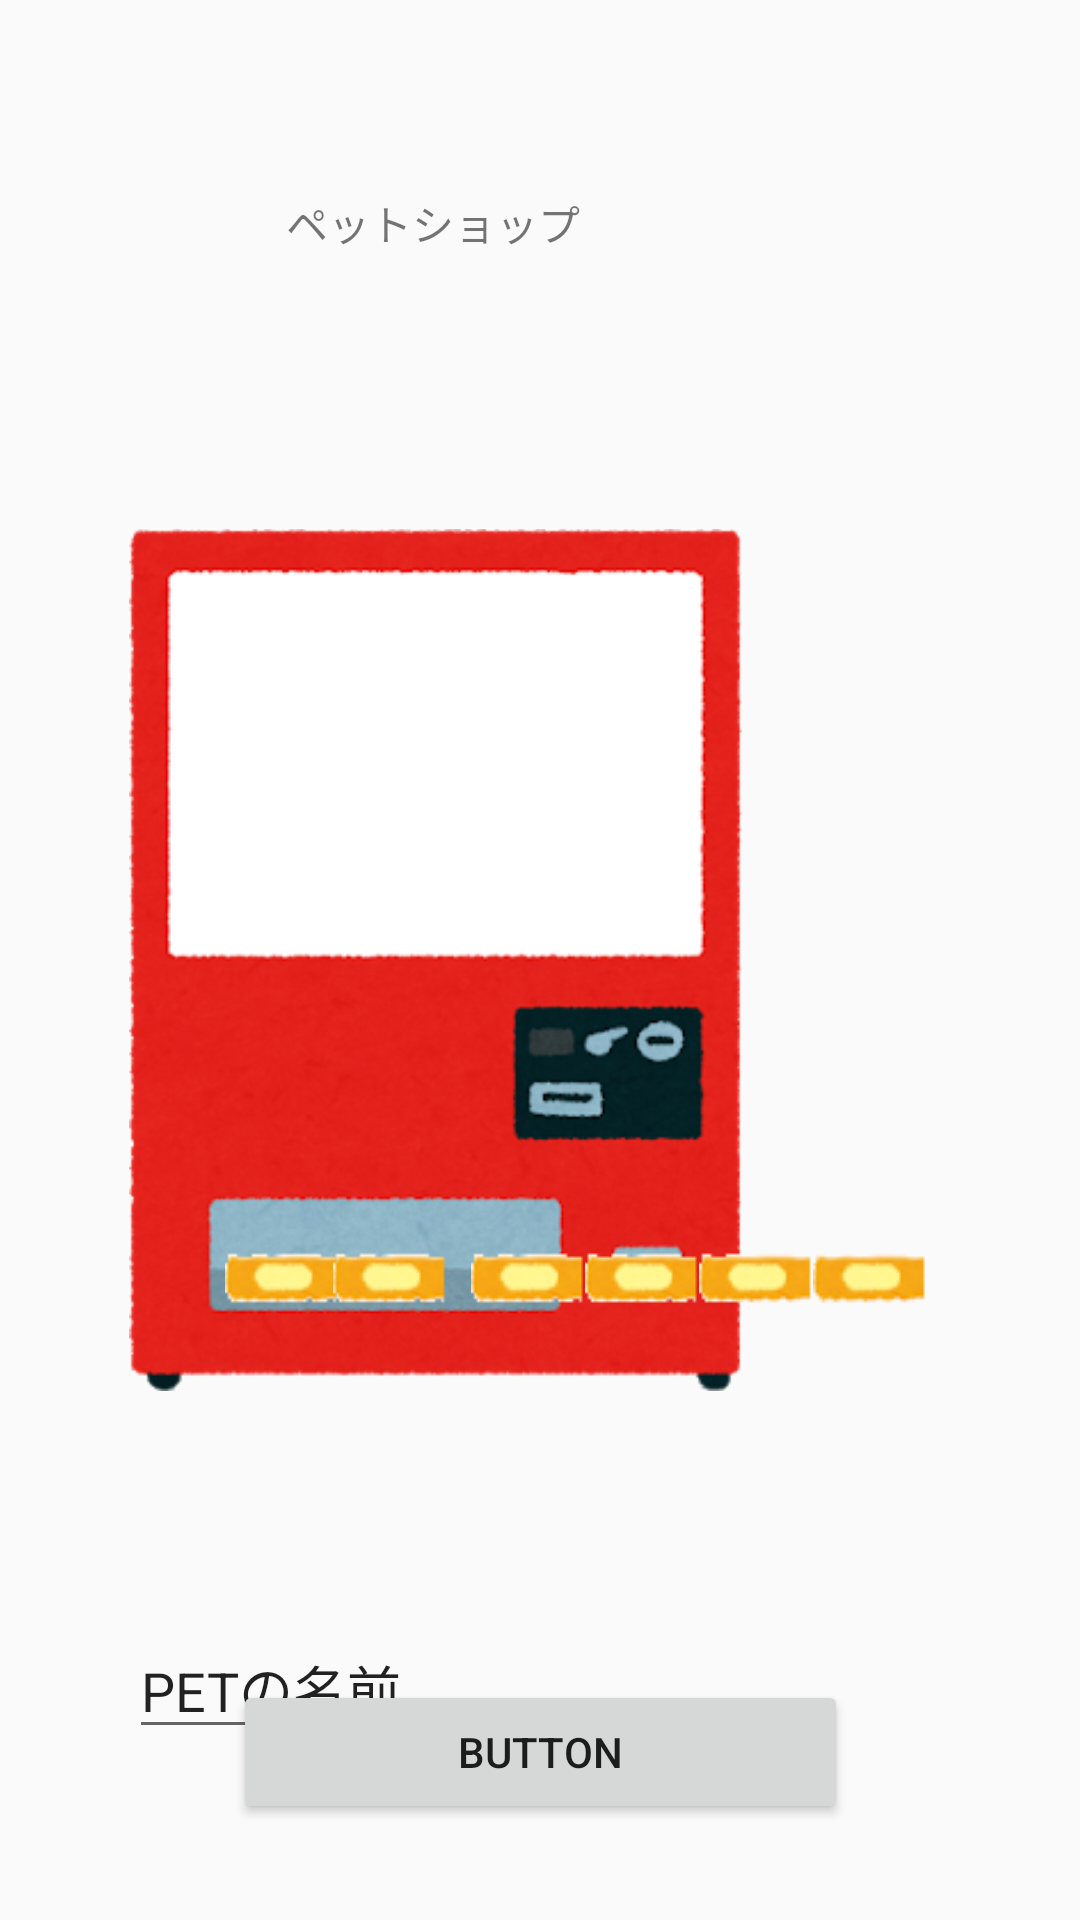

Layout XML and referenced resources for this Android screen:
<!-- AndroidManifest.xml: application theme AppTheme -->
<!-- res/layout/activity_main.xml -->
<?xml version="1.0" encoding="utf-8"?>
<android.support.constraint.ConstraintLayout
        xmlns:android="http://schemas.android.com/apk/res/android"
        xmlns:tools="http://schemas.android.com/tools"
        xmlns:app="http://schemas.android.com/apk/res-auto"
        android:layout_width="match_parent"
        android:layout_height="match_parent"
        tools:context=".MainActivity">

    <TextView
            android:text="ペットショップ"
            android:layout_width="168dp"
            android:layout_height="0dp"
            android:id="@+id/choise_title_text" android:layout_marginTop="64dp"
            app:layout_constraintEnd_toEndOf="parent"
            app:layout_constraintTop_toTopOf="parent"
            app:layout_constraintStart_toStartOf="parent" app:layout_constraintHorizontal_bias="0.497"/>
    <Button
            android:text="Button"
            android:layout_width="205dp"
            android:layout_height="0dp"
            android:id="@+id/choise_decide_button"
            android:layout_marginBottom="32dp"
            app:layout_constraintEnd_toEndOf="parent" app:layout_constraintStart_toStartOf="parent"
            app:layout_constraintBottom_toBottomOf="parent"/>
    <EditText
            android:layout_width="wrap_content"
            android:layout_height="wrap_content"
            android:inputType="textPersonName"
            android:text="PETの名前"
            android:ems="10"
            android:id="@+id/choise_name_text"
            app:layout_constraintStart_toStartOf="parent" android:layout_marginLeft="43dp"
            app:layout_constraintBottom_toBottomOf="@+id/imageView" android:layout_marginStart="43dp"
            android:layout_marginBottom="57dp"/>
    <ImageView
            android:layout_width="0dp"
            android:layout_height="0dp" app:srcCompat="@drawable/machie_white"
            android:id="@+id/imageView"
            app:layout_constraintEnd_toEndOf="@+id/choise_title_text" app:layout_constraintTop_toTopOf="parent"
            app:layout_constraintStart_toStartOf="@+id/choise_name_text" app:layout_constraintBottom_toBottomOf="parent"
            android:layout_marginEnd="16dp" android:layout_marginRight="16dp" app:layout_constraintHorizontal_bias="1.0"
            app:layout_constraintVertical_bias="0.0"/>
    <ImageView
            android:layout_width="wrap_content"
            android:layout_height="wrap_content" app:srcCompat="@drawable/machine_button1"
            android:id="@+id/choise_1"
            app:layout_constraintTop_toTopOf="parent" app:layout_constraintStart_toStartOf="@+id/imageView"
            android:layout_marginLeft="32dp" android:layout_marginTop="416dp" android:layout_marginStart="32dp"/>
    <ImageView
            android:layout_width="wrap_content"
            android:layout_height="wrap_content" app:srcCompat="@drawable/machine_button1"
            android:id="@+id/choise_2"
            app:layout_constraintTop_toTopOf="@+id/choise_1" app:layout_constraintStart_toStartOf="@+id/choise_1"
            android:layout_marginLeft="36dp" android:layout_marginStart="36dp"/>
    <ImageView
            android:layout_width="wrap_content"
            android:layout_height="wrap_content" app:srcCompat="@drawable/machine_button1"
            android:id="@+id/choise_4"
            app:layout_constraintTop_toTopOf="@+id/choise_3" app:layout_constraintStart_toEndOf="@+id/choise_3"
    />
    <ImageView
            android:layout_width="wrap_content"
            android:layout_height="wrap_content" app:srcCompat="@drawable/machine_button1"
            android:id="@+id/choise_3"
            app:layout_constraintTop_toTopOf="@+id/choise_2" app:layout_constraintStart_toEndOf="@+id/choise_2"
            android:layout_marginLeft="8dp" android:layout_marginStart="8dp"/>
    <ImageView
            android:layout_width="wrap_content"
            android:layout_height="wrap_content" app:srcCompat="@drawable/machine_button1"
            android:id="@+id/choise_5"
            app:layout_constraintTop_toTopOf="@+id/choise_4" app:layout_constraintStart_toEndOf="@+id/choise_4"
    />
    <ImageView
            android:layout_width="wrap_content"
            android:layout_height="wrap_content" app:srcCompat="@drawable/machine_button1"
            android:id="@+id/choise_6"
            app:layout_constraintTop_toTopOf="@+id/choise_5"
            app:layout_constraintStart_toEndOf="@+id/choise_5"/>
</android.support.constraint.ConstraintLayout>
<!-- resources referenced by this layout -->
<resources>
  <!-- drawable machie_white: png bitmap (drawable, 86369 bytes) -->
  <!-- drawable machine_button1: png bitmap (drawable, 1374 bytes) -->
  <style name="AppTheme" parent="Theme.AppCompat.Light.DarkActionBar">
          
          <item name="colorPrimary">@color/colorPrimary</item>
          <item name="colorPrimaryDark">@color/colorPrimaryDark</item>
          <item name="colorAccent">@color/colorAccent</item>
          <item name="windowNoTitle">true</item>^
      </style>
  <!-- not gathered from this repository: default colours our renderer supplied (Android Studio template values) -->
  <color name="colorPrimary">#FF6200EE</color>
  <color name="colorPrimaryDark">#FF3700B3</color>
  <color name="colorAccent">#FF03DAC5</color>
</resources>
